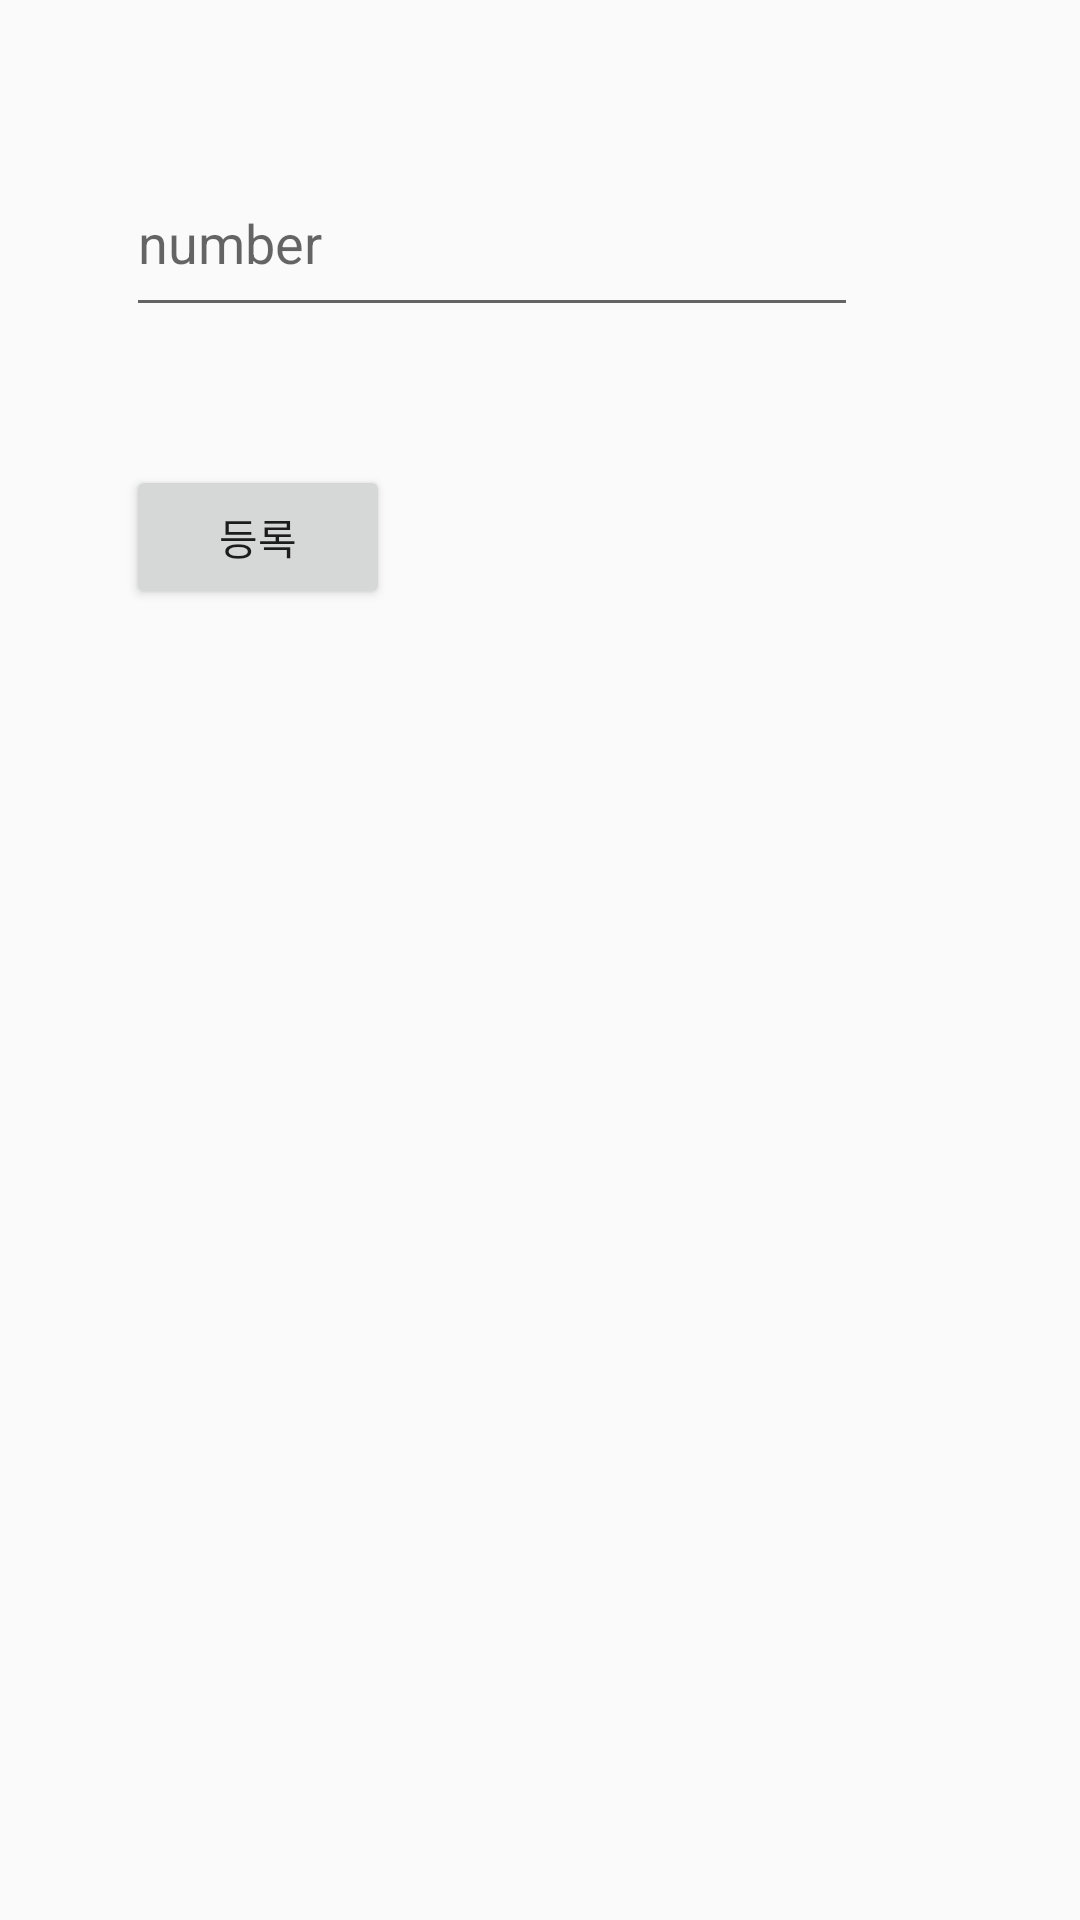

This screen was rendered from an Android layout file. Write that file and the resources it references.
<!-- AndroidManifest.xml: application theme AppTheme -->
<!-- res/layout/activity_regist.xml -->
<?xml version="1.0" encoding="utf-8"?>
<RelativeLayout xmlns:android="http://schemas.android.com/apk/res/android"
    xmlns:app="http://schemas.android.com/apk/res-auto"
    xmlns:tools="http://schemas.android.com/tools"
    android:layout_width="match_parent"
    android:layout_height="match_parent"
    tools:context="ajou.butterflyeffect.touchablememory.Regist">

    <EditText
        android:id="@+id/regist_text"
        android:layout_width="244dp"
        android:layout_height="59dp"
        android:ems="10"
        android:inputType="textPersonName"
        android:hint="number"
        tools:layout_editor_absoluteX="35dp"
        tools:layout_editor_absoluteY="100dp"
        android:layout_alignParentTop="true"
        android:layout_alignParentLeft="true"
        android:layout_alignParentStart="true"
        android:layout_marginLeft="42dp"
        android:layout_marginStart="42dp"
        android:layout_marginTop="50dp" />

    <Button
        android:id="@+id/btn_regist"
        android:layout_width="wrap_content"
        android:layout_height="wrap_content"
        android:text="등록"
        tools:layout_editor_absoluteY="195dp"
        tools:layout_editor_absoluteX="35dp"
        android:layout_marginTop="46dp"
        android:layout_below="@+id/regist_text"
        android:layout_alignLeft="@+id/regist_text"
        android:layout_alignStart="@+id/regist_text" />
</RelativeLayout>
<!-- resources referenced by this layout -->
<resources>
  <style name="AppTheme" parent="Theme.AppCompat.Light.DarkActionBar">
          
          <item name="colorPrimary">@color/colorPrimary</item>
          <item name="colorPrimaryDark">@color/colorPrimaryDark</item>
          <item name="colorAccent">@color/colorAccent</item>
          <item name="windowNoTitle">true</item>
      </style>
  <!-- not gathered from this repository: default colours our renderer supplied (Android Studio template values) -->
  <color name="colorPrimary">#FF6200EE</color>
  <color name="colorPrimaryDark">#FF3700B3</color>
  <color name="colorAccent">#FF03DAC5</color>
</resources>
